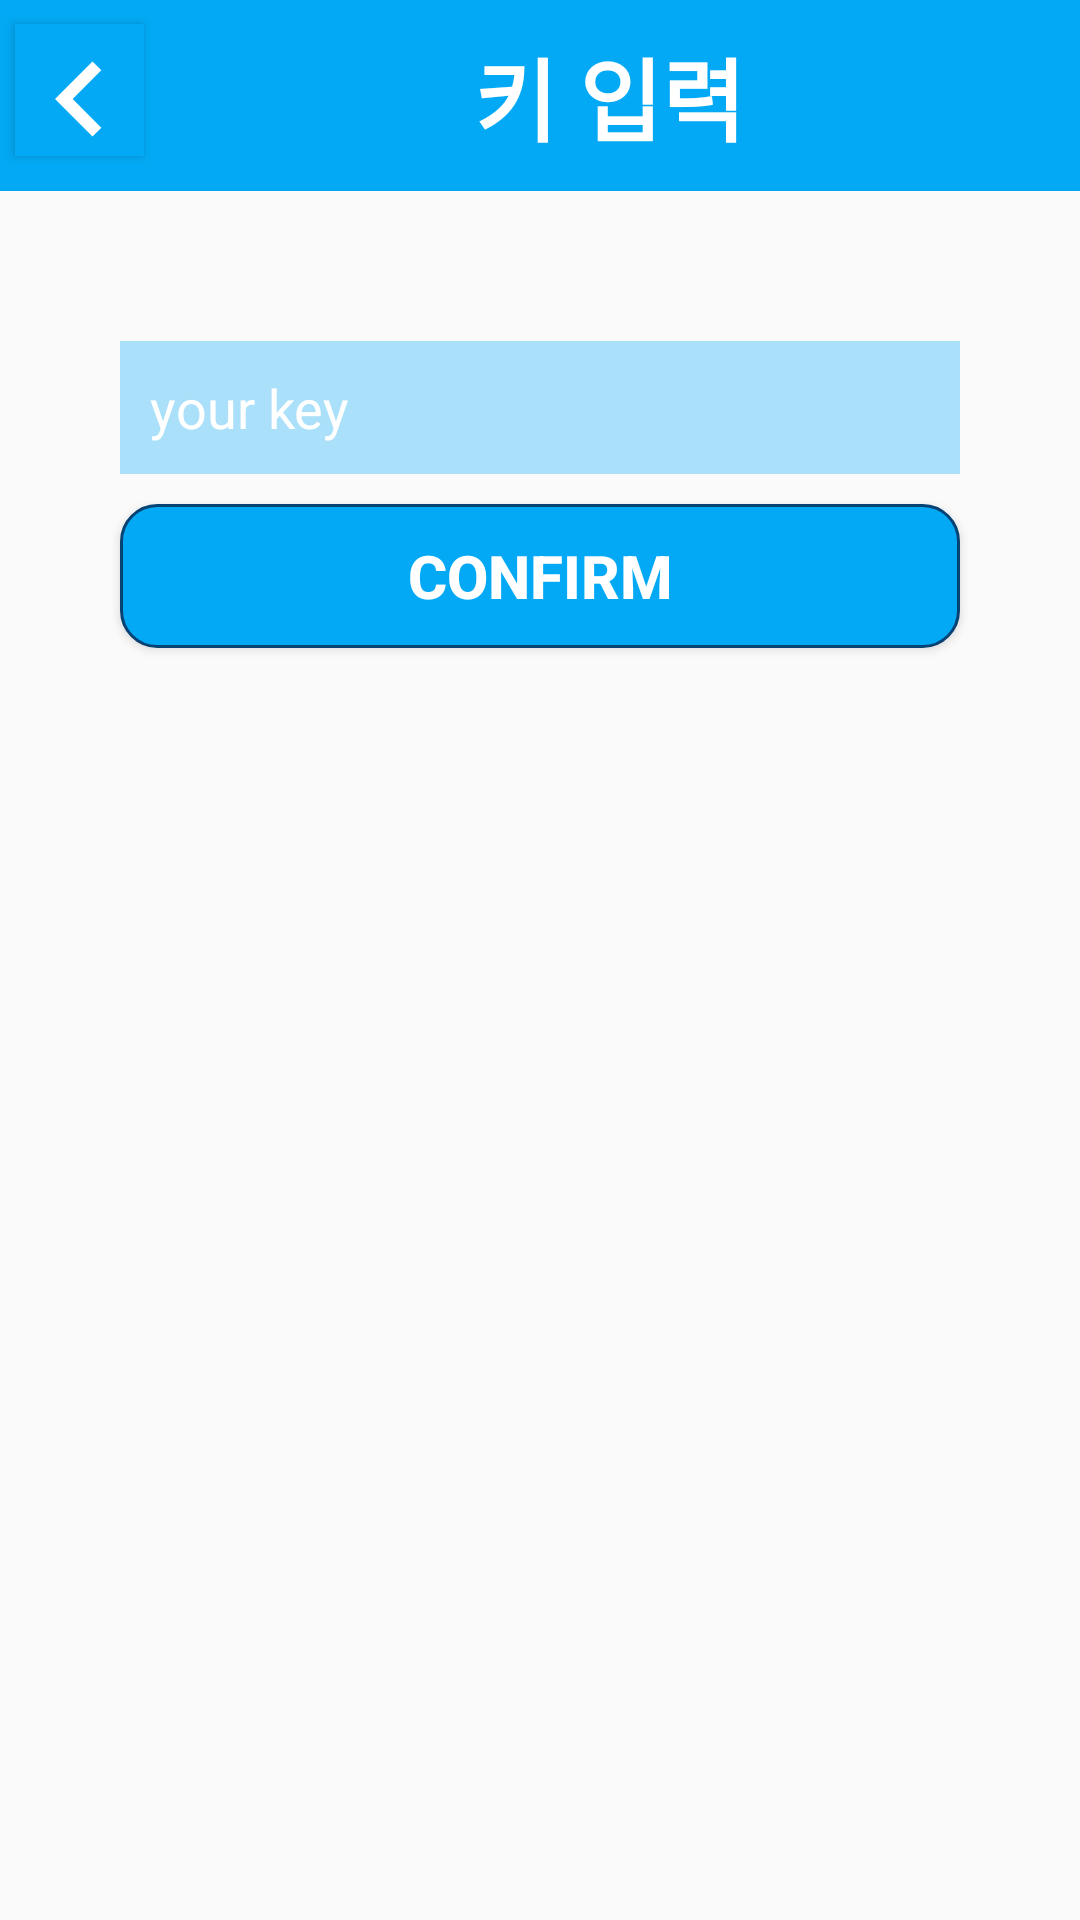

Write the Android layout XML for this screen, with the resource values it uses.
<!-- AndroidManifest.xml: application theme AppTheme -->
<!-- res/layout/activity_store_input.xml -->
<?xml version="1.0" encoding="utf-8"?>
<LinearLayout xmlns:android="http://schemas.android.com/apk/res/android"
    xmlns:app="http://schemas.android.com/apk/res-auto"
    xmlns:tools="http://schemas.android.com/tools"
    android:layout_width="match_parent"
    android:layout_height="match_parent"
    android:orientation="vertical"
    tools:context=".FindActivity">

    <LinearLayout
        android:layout_width="match_parent"
        android:layout_height="match_parent"
        android:orientation="vertical">
        <LinearLayout
            android:layout_width="match_parent"
            android:layout_height="wrap_content"
            android:orientation="horizontal"
            android:background="#03A9F4"
            >

            <Button
                android:id="@+id/button_modify_back"
                android:layout_width="43dp"
                android:layout_height="44dp"
                android:layout_marginLeft="5dp"
                android:layout_marginTop="8dp"
                android:background="#03A9F4"
                android:drawableTop="@drawable/previous_button_image" />

            <TextView
                android:layout_width="wrap_content"
                android:layout_height="wrap_content"
                android:layout_gravity="center"
                android:layout_marginLeft="110dp"
                android:layout_marginTop="10dp"
                android:layout_marginBottom="10dp"
                android:text="키 입력"
                android:textColor="#ffffff"
                android:textSize="30dp"
                android:textStyle="bold" />
        </LinearLayout>

        <LinearLayout
            android:layout_width="match_parent"
            android:layout_height="match_parent"
            android:orientation="vertical">

            <EditText
                android:inputType="text"
                android:layout_width="280dp"
                android:layout_height="wrap_content"
                android:hint="your key"
                android:layout_gravity="center"
                android:padding="10dp"
                android:textColor="#ffffff"
                android:textColorHint="#ffffff"
                android:id="@+id/modify_wallet_address"
                android:drawableStart="@drawable/address_image"
                android:drawableLeft="@drawable/address_image"
                android:layout_marginTop="50dp"
                android:background="#5203A9F4"
                />

            <Button
                android:layout_width="280dp"
                android:layout_height="wrap_content"
                android:textSize="20dp"
                android:textStyle="bold"
                android:textColor="#ffffff"
                android:text="Confirm"
                android:layout_marginTop="10dp"
                android:layout_gravity="center"
                android:id="@+id/button_store_input"
                android:background="@drawable/corner"
                />




        </LinearLayout>

    </LinearLayout>



</LinearLayout>
<!-- resources referenced by this layout -->
<resources>
  <!-- drawable corner (drawable-v24) -->
  <?xml version="1.0" encoding="utf-8"?>
  <shape xmlns:android="http://schemas.android.com/apk/res/android"
  android:padding="10dp"
  android:shape="rectangle" >
  <solid android:color="#03A9F4" />
  <corners
      android:bottomLeftRadius="12dp"
      android:bottomRightRadius="12dp"
      android:topLeftRadius="12dp"
      android:topRightRadius="12dp" />
  <stroke
      android:width="1dp"
      android:color="#064274" />
  </shape>
  <!-- drawable previous_button_image (drawable-v24) -->
  <vector xmlns:android="http://schemas.android.com/apk/res/android"
      android:width="50dp"
      android:height="50dp"
      android:viewportWidth="24.0"
      android:viewportHeight="24.0">
      <path
          android:fillColor="#FFFFFFFF"
          android:pathData="M15.41 16.59L10.83 12l4.58-4.59L14 6l-6 6 6 6 1.41-1.41z"/>
  </vector>
  <style name="AppTheme" parent="Theme.AppCompat.Light.DarkActionBar">
  
          <item name="windowNoTitle">true</item>
          
          <item name="colorPrimary">@color/colorPrimary</item>
          <item name="colorPrimaryDark">@color/colorPrimaryDark</item>
          <item name="colorAccent">@color/colorAccent</item>
      </style>
  <!-- not gathered from this repository: default colours our renderer supplied (Android Studio template values) -->
  <color name="colorPrimary">#FF6200EE</color>
  <color name="colorPrimaryDark">#FF3700B3</color>
  <color name="colorAccent">#FF03DAC5</color>
</resources>
